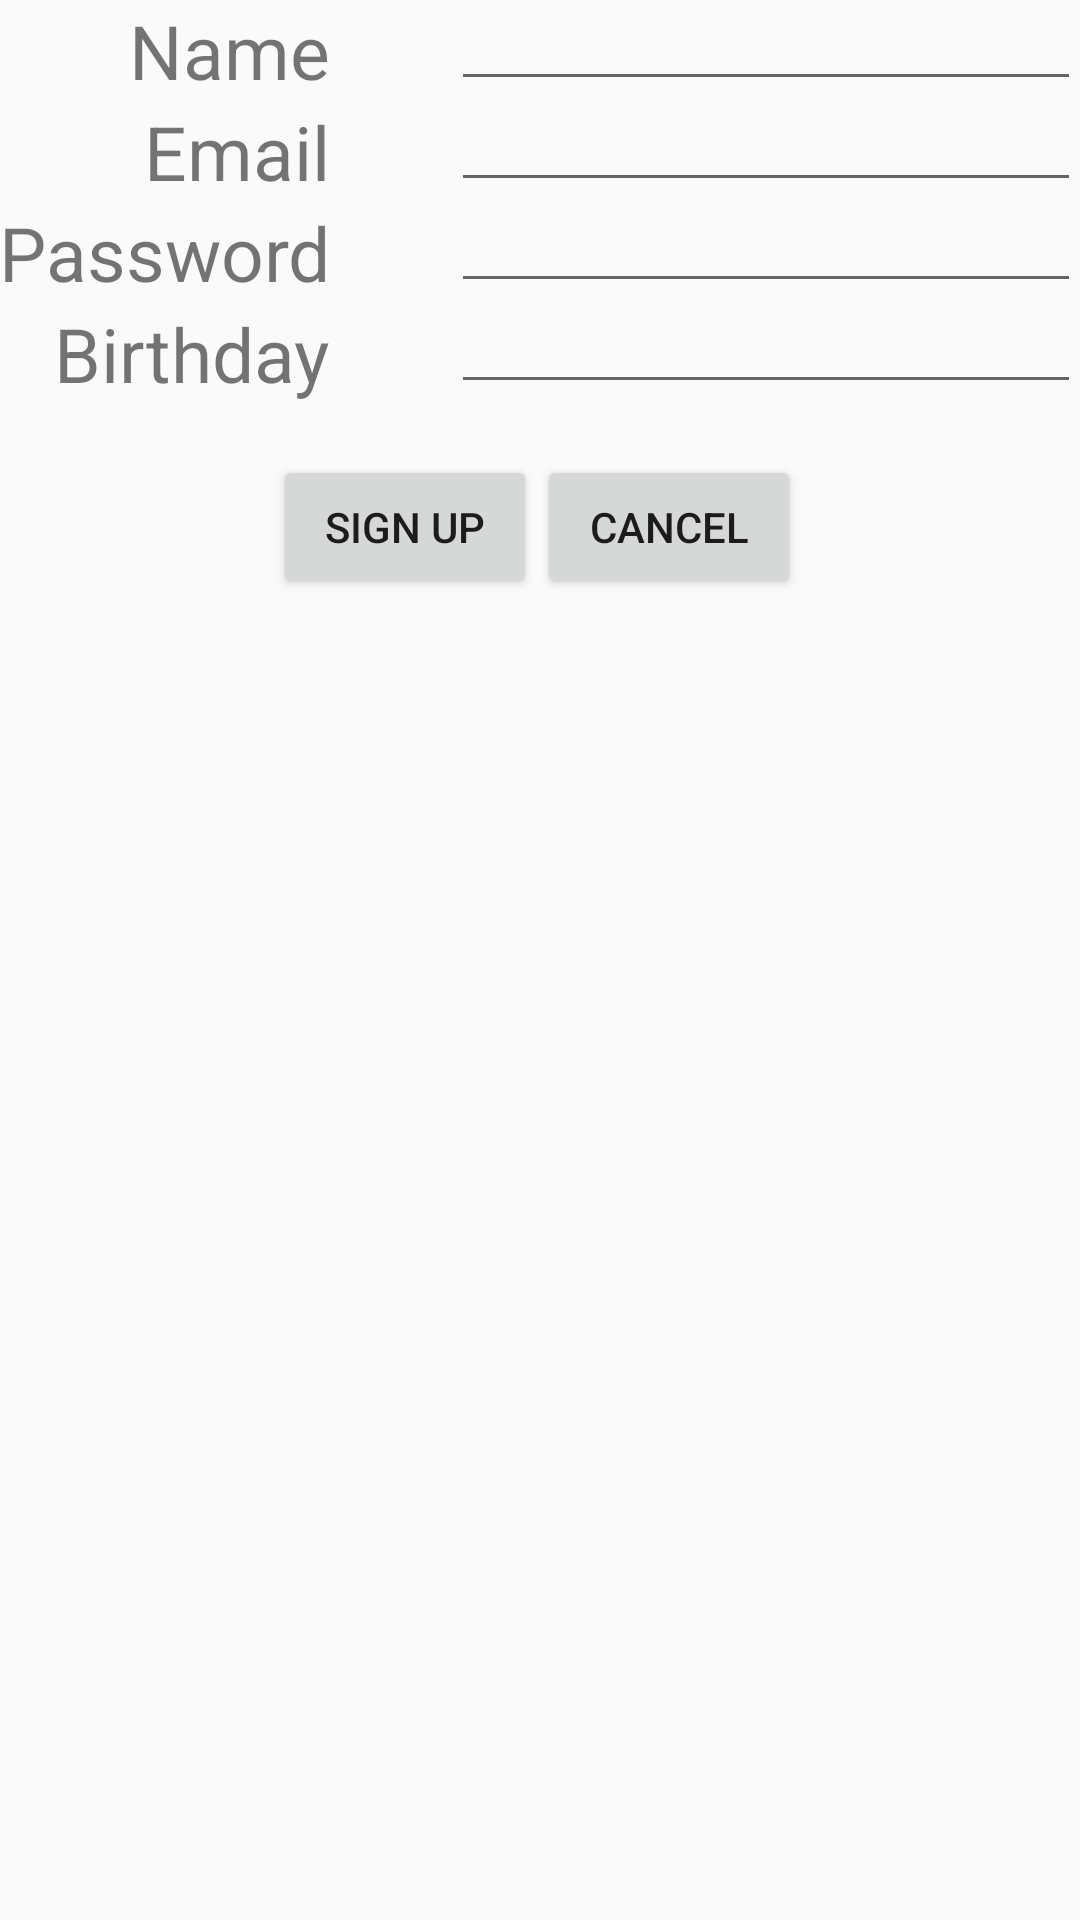

Here is an Android app screen rendered from its layout file. Give the layout XML and the strings, colors and styles it references.
<!-- AndroidManifest.xml: application theme AppTheme1 -->
<!-- res/layout/activity_register.xml -->
<?xml version="1.0" encoding="utf-8"?>
<RelativeLayout xmlns:android="http://schemas.android.com/apk/res/android"
    xmlns:tools="http://schemas.android.com/tools"
    android:id="@+id/activity_register"
    android:layout_width="match_parent"
    android:layout_height="match_parent"
    android:paddingBottom="@dimen/activity_vertical_margin"
    android:paddingLeft="@dimen/activity_horizontal_margin"
    android:paddingRight="@dimen/activity_horizontal_margin"
    android:paddingTop="@dimen/activity_vertical_margin"
    tools:context="com.example.seunghyeonpark.dailycondition.RegisterActivity">

    <TextView
        android:text="Name"
        android:layout_width="wrap_content"
        android:layout_height="wrap_content"
        android:id="@+id/textView"
        android:textSize="25sp"
        android:layout_alignParentTop="true"
        android:layout_alignEnd="@+id/textView2" />

    <TextView
        android:text="Password"
        android:layout_width="wrap_content"
        android:layout_height="wrap_content"
        android:id="@+id/textView3"
        android:textSize="25sp"
        android:layout_below="@+id/textView2" />

    <TextView
        android:text="Email"
        android:layout_width="wrap_content"
        android:layout_height="wrap_content"
        android:id="@+id/textView2"
        android:textSize="25sp"
        android:layout_below="@+id/textView"
        android:layout_alignEnd="@+id/textView3" />

    <TextView
        android:text="Birthday"
        android:layout_width="wrap_content"
        android:layout_height="wrap_content"
        android:layout_below="@+id/textView3"
        android:layout_alignEnd="@+id/textView3"
        android:id="@+id/textView4"
        android:textSize="25sp" />

    <EditText
        android:layout_width="wrap_content"
        android:layout_height="wrap_content"
        android:inputType="textPersonName"
        android:ems="10"
        android:layout_alignParentTop="true"
        android:id="@+id/editText2"
        android:layout_above="@+id/textView2"
        android:layout_alignParentEnd="true" />

    <EditText
        android:layout_width="wrap_content"
        android:layout_height="wrap_content"
        android:inputType="textPersonName"
        android:ems="10"
        android:layout_below="@+id/textView"
        android:id="@+id/editText3"
        android:layout_alignBottom="@+id/textView2"
        android:layout_alignParentEnd="true" />

    <EditText
        android:layout_width="wrap_content"
        android:layout_height="wrap_content"
        android:inputType="textPassword"
        android:ems="10"
        android:layout_below="@+id/textView2"
        android:id="@+id/editText4"
        android:layout_alignBottom="@+id/textView3"
        android:layout_alignParentEnd="true" />

    <EditText
        android:layout_width="wrap_content"
        android:layout_height="wrap_content"
        android:inputType="date"
        android:ems="10"
        android:layout_alignBottom="@+id/textView4"
        android:id="@+id/editText5"
        android:layout_below="@+id/textView3"
        android:layout_alignParentEnd="true" />

    <Button
        android:text="SIGN UP"
        android:layout_width="wrap_content"
        android:layout_height="wrap_content"
        android:id="@+id/button"
        android:layout_marginStart="43dp"
        android:onClick="onButton1Clicked"
        android:layout_below="@+id/textView4"
        android:layout_alignStart="@+id/textView2"
        android:layout_marginTop="17dp" />

    <Button
        android:text="CANCEL"
        android:layout_width="wrap_content"
        android:layout_height="wrap_content"
        android:id="@+id/button3"
        android:onClick="onButton2Clicked"
        android:layout_alignBaseline="@+id/button"
        android:layout_alignBottom="@+id/button"
        android:layout_toEndOf="@+id/button" />

</RelativeLayout>
<!-- resources referenced by this layout -->
<resources>
  <style name="AppTheme1" parent="Theme.AppCompat.Light.NoActionBar">
          
          <item name="colorPrimary">@color/colorPrimary</item>
          <item name="colorPrimaryDark">#000000</item>
          <item name="colorAccent">@color/colorAccent</item>
      </style>
  <color name="colorPrimary">#3F51B5</color>
  <color name="colorAccent">#FF4081</color>
</resources>
